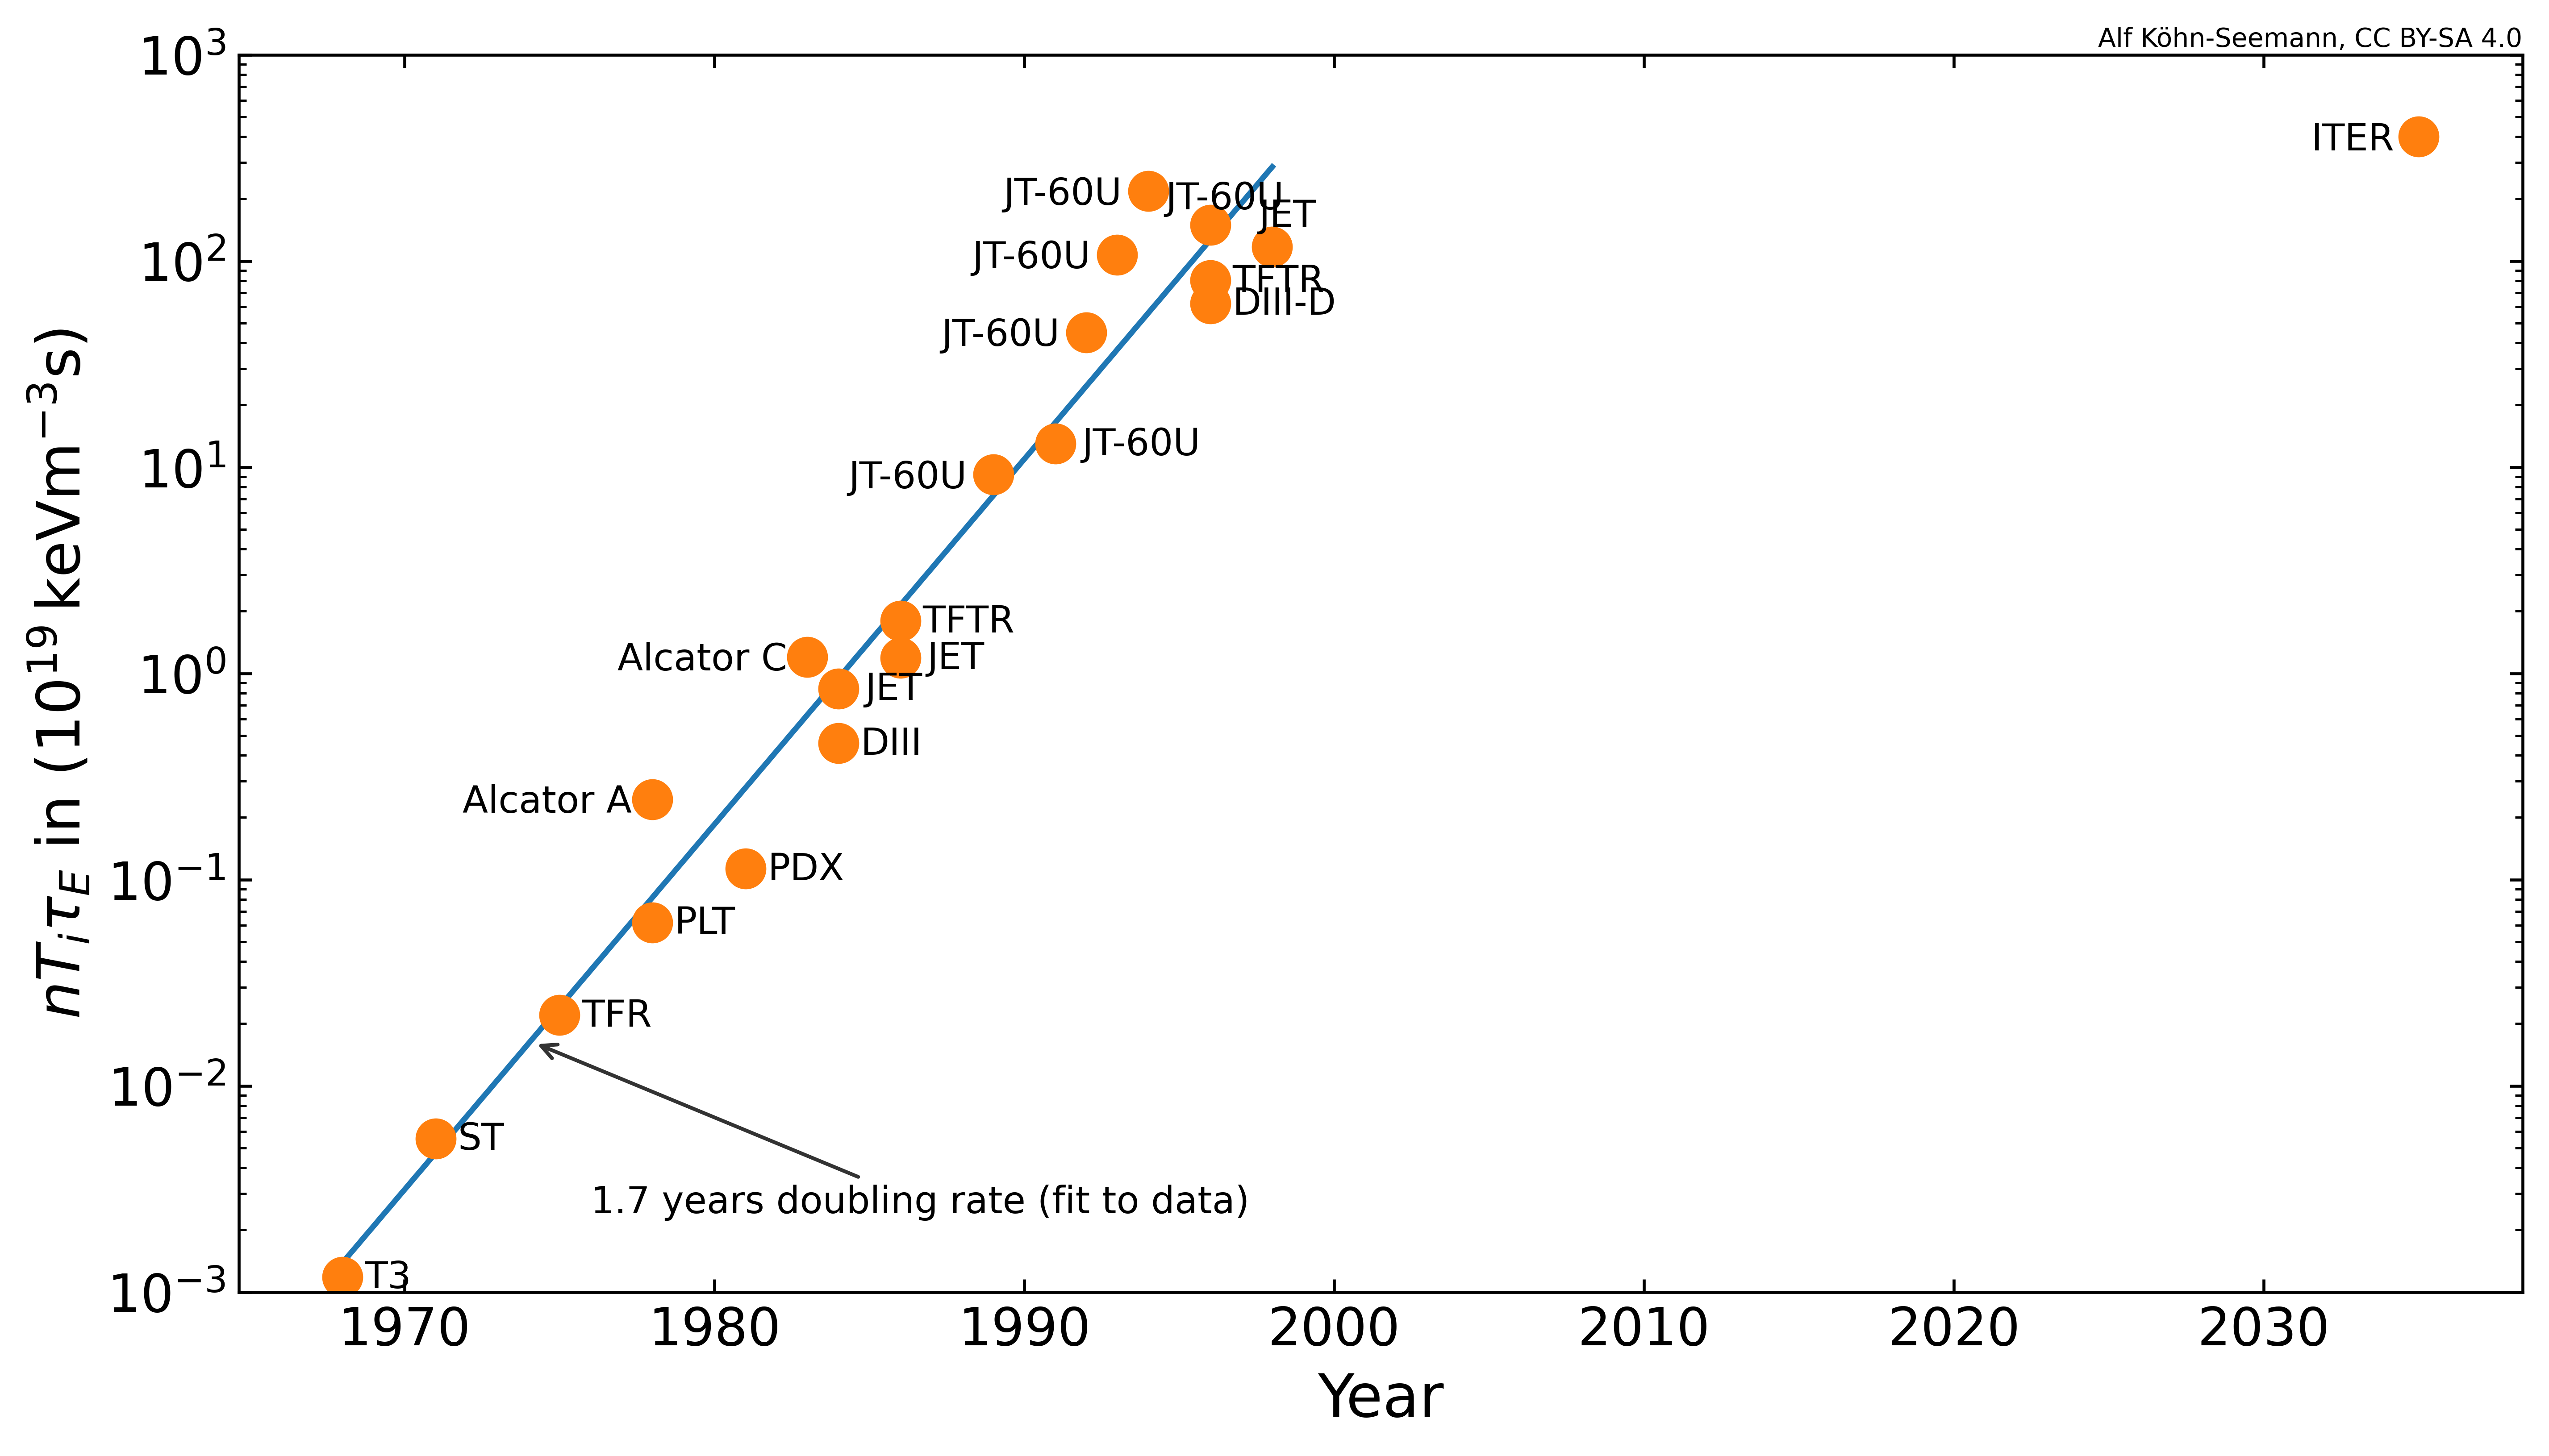

Write Python code to recreate this figure.
#!/usr/bin/env python
# coding=utf-8

"""
Plot the triple product as a function of time.
"""

__author__      = 'Alf Köhn-Seemann'
__email__       = '[email redacted]'
__copyright__   = 'Uni Stuttgart'
__license__     = 'MIT'

# import standard modules
import numpy as np
import matplotlib.pyplot as plt
from matplotlib.ticker import FormatStrFormatter
import numpy.polynomial.polynomial as poly

# write credits into plot, to ensure that people know then can use the plot
# I once learned that every plot appearing somewhere on the internet should
# contain infos how to use, otherwise it is useless.
# Note that the license refers only to the plot, the license for the code
# is mentioned above and in the LICENSE file
credit_str  = f'{__author__}, CC BY-SA 4.0'


def get_dataset( dataset='Webster' ):
#{{{
    """
    Return nTtau vs time dataset.

    Ikeda paper: Ikeda, NF 50 (2010) paper, Fig. 1
        https://doi.org/10.1088/0029-5515/50/1/014002
    Webster-paper: Webster, Phys. Educ. (2003), Fig. 3
        https://doi.org/10.1088/0031-9120/38/2/305
    Dataset extracted using the WebPlotDigitizer.
    """

    possible_datasets   = ['Ikeda', 'Webster']

    if dataset == 'Ikeda':
        data = [
            [ 1968, 1.20724640e-3, 'T3' ],
            [ 1971, 5.64724637e-3, 'ST' ],
            [ 1975, 2.22299648e-2, 'TFR'], 
            [ 1978, 6.19673987e-2, 'PLT'], 
            [ 1978, 2.43930051e-1, 'Alcator A'], 
            [ 1981, 1.11644346e-1, 'PDX'], 
            [ 1983, 1.21270482e+0, 'Alcator C'], 
            [ 1984, 8.58771357e-1, 'JET'], 
            [ 1984, 4.62359294e-1, 'DIII'], 
            [ 1986, 1.20045791e+0, 'JET'], 
            [ 1986, 1.82004293e+0, 'TFTR'], 
            [ 1989, 9.14070287e+0, 'JT60U'], 
            [ 1991, 1.29079461e+1, 'JT60U'], 
            [ 1992, 4.40803362e+1, 'JT60U'], 
            [ 1993, 1.06599484e+2, 'JT60U'], 
            [ 1994, 2.14742679e+2, 'JT60U'], 
            [ 1996, 1.46018594e+2, 'JT60U'], 
            [ 1996, 8.02281043e+1, 'TFTR'], 
            [ 1996, 5.97709001e+1, 'DIII-D'], 
            [ 1998, 1.16796162e+2, 'JET']
            ]
    elif dataset == 'Webster':
        data = [
            [ 1968, 0.0011831415917701873, 'T3'], 
            [ 1971, 0.005544496169709835,  'ST'], 
            [ 1975, 0.022003379868766233, 'TFR'], 
            [ 1978, 0.06186522810656025,  'PLT'], 
            [ 1978, 0.24520180197227637,  'Alcator A'], 
            [ 1981, 0.11280221433667462,  'PDX'], 
            [ 1983, 1.2020523507668979,   'Alcator C'], 
            [ 1984, 0.45755718141889035,  'DIII'], 
            [ 1984, 0.8427948172631539,   'JET'], 
            [ 1986, 1.1899113127482666,   'JET'], 
            [ 1986, 1.7946141450897937,   'TFTR'], 
            [ 1989, 9.191399444917563,    'JT-60U'], 
            [ 1991, 12.977200281296101,   'JT-60U'], 
            [ 1992, 45.03113151570462,    'JT-60U'], 
            [ 1993, 107.11518319232955,   'JT-60U'], 
            [ 1994, 218.1080833047305,    'JT-60U'], 
            [ 1996, 62.220159508278485,   'DIII-D'], 
            [ 1996, 80.32552821013279,    'TFTR'], 
            [ 1996, 149.6097332253447,    'JT-60U'], 
            [ 1998, 117.25347357319447,   'JET']
            ]
    else:
        print( 'ERROR: dataset does not exist' )
        print( '       possible datasets are ', possible_datasets )

    return data
#}}}


def extract_data( dataset, data2extract ):
#{{{
    """
    Extracts the desired data from one of the datasets. Possible value are 
    'year', 'nTtau', 'name'.
    """

    possible_data2extract   = ['year', 'nTtau', 'name']

    if data2extract == 'year':
        chNr    = 0
    elif data2extract == 'nTtau':
        chNr    = 1
    elif data2extract == 'name':
        chNr    = 2
    else:
        print( 'ERROR: only the following data can be extracted: ')
        print( '       ', possible_data2extract )
        return -1

    # more efficient to first copy every value into a list and then transfort
    # into numpy array, instead of using numpy functions like append or
    # vstack or hstack (because everytime one of those numpy functions is
    # called, the data is copied)
    data2return = []

    for ii in range(len(dataset)):
        data2return.append( dataset[ii][chNr] )

    return( np.array(data2return) )

#}}}


def make_plot( fname_plot='' ):
#{{{
    """
    Output a plot, either to X-window (default) or into file.

    Parameters
    ----------
    fname_plot: str
        if empty, plot will be output into X-window.

    Returns
    -------
    """

    if len(fname_plot) > 0:
        plt.savefig( fname_plot, dpi=600, bbox_inches='tight' )
        print( 'written plot into file {0}'.format(fname_plot) )
    else:
        plt.show()
#}}}


def plot_nTtau_time( dataset='Webster', add_ITER=True, make_fit=True, 
                     fname_plot='' ):
#{{{
    """
    """

    # get the data and scale it where necessary
    data        = get_dataset( dataset=dataset )
    name_vals   = extract_data( data, 'name' )
    year_vals   = extract_data( data, 'year' )
    nTtau_vals  = extract_data( data, 'nTtau' )

    # prepare plot
    fig = plt.figure( figsize=(8,6) )       # (width, height) in inches
    ax1 = fig.add_subplot( 1,1,1 )          # rows, cols, plotnumber

    # optionally, perform and plot a linear fit to log(nTtau) dataset
    # do this without the ITER datapoint
    if make_fit:
        # perform a linear fit to the log(nTtau) data
        x_new = np.linspace( np.min(year_vals), np.max(year_vals), 100 )
        coefs = poly.polyfit( year_vals, np.log10(nTtau_vals), 1 )
        fit   = poly.polyval( x_new, coefs )
        # calculate the doubling time
        t_double = np.log10(2)/coefs[1]
        print( 'fit performed to y  =  a0 + a1*x, a0={}, a1={}'.format( coefs[0], coefs[1] ) )
        print( '    where  y  --> log10(nTtau)' )
        print( '           a0 --> log10(nTtau)_0' )
        print( '           a1 --> log10(a)' )
        print( '           x  --> t' )
        print( '    and  (nTtau) = (nTtau)_0 * a^t ' )
        print( '         --> exponential growth' )
        print( '    doubling time: 2*y_0 = y0*a^t ==> 2=a^t' )
        print( '                                  ==> t=log(2)/log(a)={}'.format( t_double ))
        print( '                   --> {} years'.format( np.round( t_double, decimals=1 )))

        # plot fit to data
        ax1.plot( x_new, 10**(fit) )
        # annotate fit
        ax1.annotate( '{0:3.1f} years doubling rate (fit to data)'.format(np.round(t_double, decimals=1)), 
                      xy=( x_new[20], 10**(fit[20]) ), xytext=( 1976, .6*nTtau_vals[1] ),
                      arrowprops=dict( arrowstyle="->", shrinkA=0, color='0.2' ), 
                      ha='left', va='top'
                    )

    # optionally, add ITER point
    if add_ITER:
        nTtau_vals  = np.append(nTtau_vals, 4e21*1e-19)
        year_vals   = np.append(year_vals, 2035)
        name_vals   = np.append(name_vals, 'ITER')

    # plot nTtau as a function time dataset
    ax1.plot( year_vals, nTtau_vals, 'o', markersize=10 )

    # plot format stuff
    ax1.set_xlabel( "Year" , fontsize=16 )
    ax1.set_ylabel( r"$nT_i\tau_E$ in ($10^{19}\,$keVm$^{-3}$s)", fontsize=16 )
    ax1.set_ylim( 1e-3, 1e3 )
    ax1.set_yscale('log')
    ax1.xaxis.set_major_formatter( FormatStrFormatter('%4d') )
    ax1.tick_params( axis='both', which='both', direction='in', 
                     labelsize=14, 
                     top='on', right='on' )

    # add annotations to datapoints in a very unefficient (annoying) way
    # changing the DPI of the image requires to adjust the pixel-offset values
    # this is realized by the factor dpi_scale, 1 corresponds to dpi=100
    if len(fname_plot) == 0:
        dpi_scale = 1
    else:
        dpi_scale = 5
    # loop through dataset
    for ii in range( name_vals.shape[0] ):
        # define list for cases which cannot be annotated automatically
        extra_labels = [ 'Alcator A', 'Alcator C', 'JT60U', 'JT-60U', 'JET', 'ITER' ]
        # automatic annotation
        if name_vals[ii] not in extra_labels:
            if add_ITER:
                ax1.annotate( name_vals[ii], 
                              xy=( year_vals[ii], nTtau_vals[ii]), 
                              xytext=(10*dpi_scale,-5*dpi_scale), textcoords='offset pixels',
                            )
            else:
                ax1.annotate( name_vals[ii], 
                              xy=( year_vals[ii], nTtau_vals[ii]), 
                              xytext=(10*dpi_scale,-5*dpi_scale), textcoords='offset pixels',
                            )
        # handles the above defined extra cases
        elif name_vals[ii] == 'Alcator A' or name_vals[ii] == 'Alcator C': 
            if add_ITER:
                ax1.annotate( name_vals[ii], 
                              xy=( year_vals[ii], nTtau_vals[ii]), 
                              xytext=(-85*dpi_scale,-6*dpi_scale), textcoords='offset pixels',
                            )
            else:
                ax1.annotate( name_vals[ii], 
                              xy=( year_vals[ii], nTtau_vals[ii]), 
                              xytext=(-90*dpi_scale,-6*dpi_scale), textcoords='offset pixels',
                            )
        elif (name_vals[ii] == 'JT60U') or (name_vals[ii] == 'JT-60U'):
            # write left of symbol
            if (year_vals[ii] < 1990) or ( year_vals[ii] > 1991 and year_vals[ii] < 1995):
                if add_ITER:
                    ax1.annotate( name_vals[ii], 
                                  xy=( year_vals[ii], nTtau_vals[ii]), 
                                  xytext=(-65*dpi_scale,-6*dpi_scale), textcoords='offset pixels',
                                )
                else:
                    ax1.annotate( name_vals[ii], 
                                  xy=( year_vals[ii], nTtau_vals[ii]), 
                                  xytext=(-64*dpi_scale,-6*dpi_scale), textcoords='offset pixels',
                                )
            # label above symbol
            elif year_vals[ii] > 1995:
                ax1.annotate( name_vals[ii], 
                              xy=( year_vals[ii], nTtau_vals[ii]), 
                              xytext=(-20*dpi_scale,7*dpi_scale), textcoords='offset pixels',
                            )
            # default case (label right of symbol)
            else:
                if add_ITER:
                    ax1.annotate( name_vals[ii], 
                                  xy=( year_vals[ii], nTtau_vals[ii]), 
                                  xytext=(12*dpi_scale,-5*dpi_scale), textcoords='offset pixels',
                                )
                else:
                    ax1.annotate( name_vals[ii], 
                                  xy=( year_vals[ii], nTtau_vals[ii]), 
                                  xytext=(10*dpi_scale,-5*dpi_scale), textcoords='offset pixels',
                                )
        elif name_vals[ii] == 'JET':
            if year_vals[ii] > 1995:
                ax1.annotate( name_vals[ii], 
                              xy=( year_vals[ii], nTtau_vals[ii]), 
                              xytext=(-6*dpi_scale,9*dpi_scale), textcoords='offset pixels',
                            )
            else:
                if add_ITER:
                    ax1.annotate( name_vals[ii], 
                                  xy=( year_vals[ii], nTtau_vals[ii]), 
                                  xytext=(12*dpi_scale,-5*dpi_scale), textcoords='offset pixels',
                                )
                else:
                    ax1.annotate( name_vals[ii], 
                                  xy=( year_vals[ii], nTtau_vals[ii]), 
                                  xytext=(10*dpi_scale,-5*dpi_scale), textcoords='offset pixels',
                                )
        elif name_vals[ii] == 'ITER':
            ax1.annotate( name_vals[ii], 
                          xy=( year_vals[ii], nTtau_vals[ii]), 
                          xytext=(-48*dpi_scale,-6*dpi_scale), textcoords='offset pixels',
                        )

    fig.text( .703, .885, credit_str, fontsize=7 )

    make_plot( fname_plot )

#}}}


def main():

    plot_nTtau_time( add_ITER=True, 
                     fname_plot='nTtau_vs_time.png'
                   )


if __name__ == '__main__':
    main()

